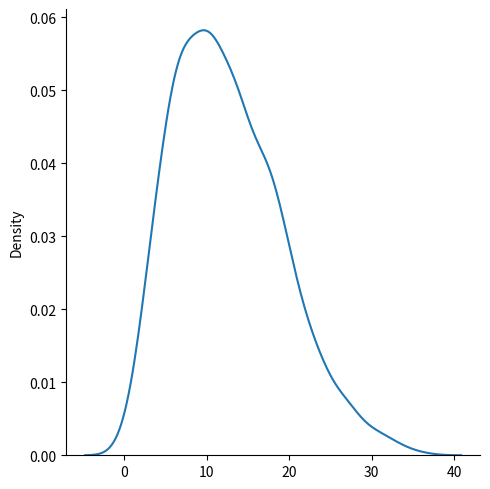
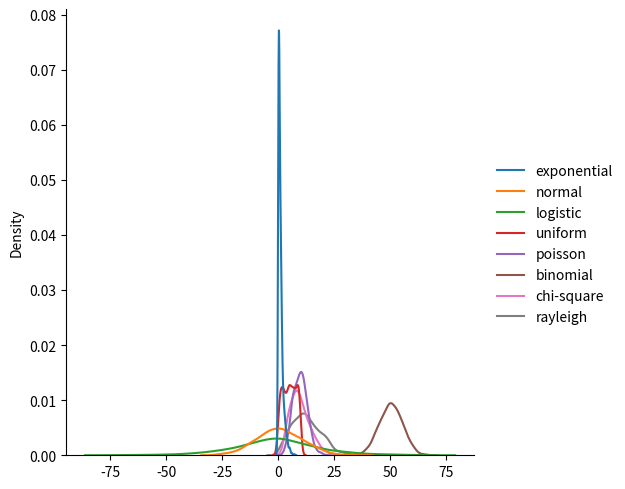

Generate these figures, in order, with matplotlib:
from numpy import random
import matplotlib.pyplot as plt
import seaborn as sns 

# generates a sample for rayleigh distriibution with a scale of 10 and a size of 4x5
x = random.rayleigh(scale=10, size=(4, 5))
print(x)

# visualization of the rayleigh dsitribution
sns.displot(random.rayleigh(scale=10, size=1000), kind="kde")
plt.show()

# comparison of rayleigh to other distribution methods
data = {
  "exponential": random.exponential(scale=1, size=1000),
  "normal": random.normal(loc=0, scale=10, size=1000),
  "logistic": random.logistic(loc=0, scale=10, size=1000),
  "uniform": random.uniform(low=0, high=10, size=1000),
  "poisson": random.poisson(lam=10, size=1000),
  "binomial": random.binomial(n=100, p=0.5, size=1000),
  "chi-square": random.chisquare(df=10, size=1000),
  "rayleigh": random.rayleigh(scale=10, size=1000)
}

sns.displot(data, kind='kde')
plt.show()